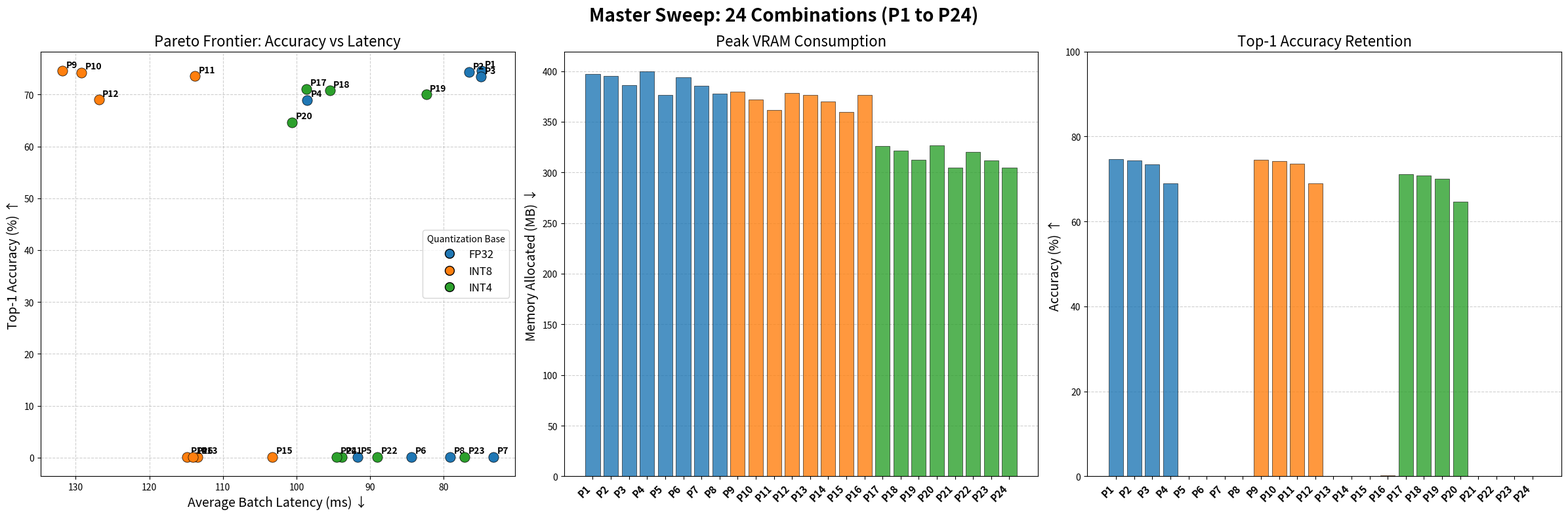

The matplotlib source for this figure:
import matplotlib.pyplot as plt
import numpy as np

# 1. Hardcoded Master Sweep Data
data = [
    {"id": "P1", "config": "FP32|P0|None", "acc": 74.59, "lat": 74.90, "vram": 397.25},
    {"id": "P2", "config": "FP32|P0|ToMe_r4", "acc": 74.28, "lat": 76.54, "vram": 394.95},
    {"id": "P3", "config": "FP32|P0|ToMe_r8", "acc": 73.44, "lat": 74.93, "vram": 386.15},
    {"id": "P4", "config": "FP32|P0|Mask_75", "acc": 68.92, "lat": 98.60, "vram": 399.44},
    {"id": "P5", "config": "FP32|P10|None", "acc": 0.12, "lat": 91.75, "vram": 376.46},
    {"id": "P6", "config": "FP32|P10|ToMe_r4", "acc": 0.12, "lat": 84.41, "vram": 393.93},
    {"id": "P7", "config": "FP32|P10|ToMe_r8", "acc": 0.11, "lat": 73.28, "vram": 385.55},
    {"id": "P8", "config": "FP32|P10|Mask_75", "acc": 0.12, "lat": 79.11, "vram": 377.74},
    {"id": "P9", "config": "INT8|P0|None", "acc": 74.57, "lat": 131.83, "vram": 379.92},
    {"id": "P10", "config": "INT8|P0|ToMe_r4", "acc": 74.22, "lat": 129.22, "vram": 371.69},
    {"id": "P11", "config": "INT8|P0|ToMe_r8", "acc": 73.55, "lat": 113.78, "vram": 361.72},
    {"id": "P12", "config": "INT8|P0|Mask_75", "acc": 69.00, "lat": 126.86, "vram": 378.38},
    {"id": "P13", "config": "INT8|P10|None", "acc": 0.11, "lat": 113.48, "vram": 376.23},
    {"id": "P14", "config": "INT8|P10|ToMe_r4", "acc": 0.11, "lat": 114.89, "vram": 369.86},
    {"id": "P15", "config": "INT8|P10|ToMe_r8", "acc": 0.10, "lat": 103.28, "vram": 359.76},
    {"id": "P16", "config": "INT8|P10|Mask_75", "acc": 0.14, "lat": 114.04, "vram": 376.13},
    {"id": "P17", "config": "INT4|P0|None", "acc": 71.12, "lat": 98.64, "vram": 326.05},
    {"id": "P18", "config": "INT4|P0|ToMe_r4", "acc": 70.76, "lat": 95.49, "vram": 321.19},
    {"id": "P19", "config": "INT4|P0|ToMe_r8", "acc": 70.02, "lat": 82.40, "vram": 312.47},
    {"id": "P20", "config": "INT4|P0|Mask_75", "acc": 64.65, "lat": 100.61, "vram": 326.46},
    {"id": "P21", "config": "INT4|P10|None", "acc": 0.12, "lat": 93.87, "vram": 304.77},
    {"id": "P22", "config": "INT4|P10|ToMe_r4", "acc": 0.13, "lat": 89.03, "vram": 320.13},
    {"id": "P23", "config": "INT4|P10|ToMe_r8", "acc": 0.13, "lat": 77.17, "vram": 311.75},
    {"id": "P24", "config": "INT4|P10|Mask_75", "acc": 0.10, "lat": 94.59, "vram": 304.73},
]

# Set up the figure layout
fig, axes = plt.subplots(1, 3, figsize=(24, 8))
fig.suptitle('Master Sweep: 24 Combinations (P1 to P24)', fontsize=20, fontweight='bold')

quant_colors = {"FP32": "#1f77b4", "INT8": "#ff7f0e", "INT4": "#2ca02c"}

# ==================================
# Plot 1: Pareto Frontier
# ==================================
ax1 = axes[0]
for d in data:
    q_type = d["config"].split("|")[0]
    ax1.scatter(d["lat"], d["acc"], color=quant_colors[q_type], s=120, edgecolors='black', linewidth=0.5, zorder=3)
    
    # Label the dots with P1, P2, etc. (Offset slightly to avoid overlapping the dot itself)
    ax1.annotate(d["id"], (d["lat"], d["acc"]), xytext=(4, 4), textcoords='offset points', fontsize=10, fontweight='bold')

# Create custom legend for the colors
from matplotlib.lines import Line2D
custom_lines = [Line2D([0], [0], marker='o', color='w', markerfacecolor=quant_colors["FP32"], markersize=10, markeredgecolor='k'),
                Line2D([0], [0], marker='o', color='w', markerfacecolor=quant_colors["INT8"], markersize=10, markeredgecolor='k'),
                Line2D([0], [0], marker='o', color='w', markerfacecolor=quant_colors["INT4"], markersize=10, markeredgecolor='k')]
ax1.legend(custom_lines, ['FP32', 'INT8', 'INT4'], title="Quantization Base", loc="center right", fontsize=12)

ax1.set_title("Pareto Frontier: Accuracy vs Latency", fontsize=16)
ax1.set_xlabel("Average Batch Latency (ms) \u2193", fontsize=14)
ax1.set_ylabel("Top-1 Accuracy (%) \u2191", fontsize=14)
ax1.grid(True, linestyle='--', alpha=0.6, zorder=0)
ax1.invert_xaxis()

# ==================================
# Plot 2: Peak VRAM Footprint
# ==================================
ax2 = axes[1]
x_pos = np.arange(len(data))
colors = [quant_colors[d["config"].split("|")[0]] for d in data]
labels = [d["id"] for d in data]
vrams = [d["vram"] for d in data]

ax2.bar(x_pos, vrams, color=colors, alpha=0.8, edgecolor='black', linewidth=0.5, zorder=3)
ax2.set_title("Peak VRAM Consumption", fontsize=16)
ax2.set_ylabel("Memory Allocated (MB) \u2193", fontsize=14)
ax2.set_xticks(x_pos)
ax2.set_xticklabels(labels, rotation=45, ha="right", fontsize=11, fontweight='bold')
ax2.grid(axis='y', linestyle='--', alpha=0.6, zorder=0)

# ==================================
# Plot 3: Top-1 Accuracy Impact
# ==================================
ax3 = axes[2]
accuracies = [d["acc"] for d in data]
ax3.bar(x_pos, accuracies, color=colors, alpha=0.8, edgecolor='black', linewidth=0.5, zorder=3)
ax3.set_title("Top-1 Accuracy Retention", fontsize=16)
ax3.set_ylabel("Accuracy (%) \u2191", fontsize=14)
ax3.set_xticks(x_pos)
ax3.set_xticklabels(labels, rotation=45, ha="right", fontsize=11, fontweight='bold')
ax3.grid(axis='y', linestyle='--', alpha=0.6, zorder=0)
ax3.set_ylim(0, 100)

# Render and Save
plt.tight_layout()
plt.savefig("master_sweep_labeled.png", dpi=300, bbox_inches='tight')
print("Saved clean labeled image as master_sweep_labeled.png")
